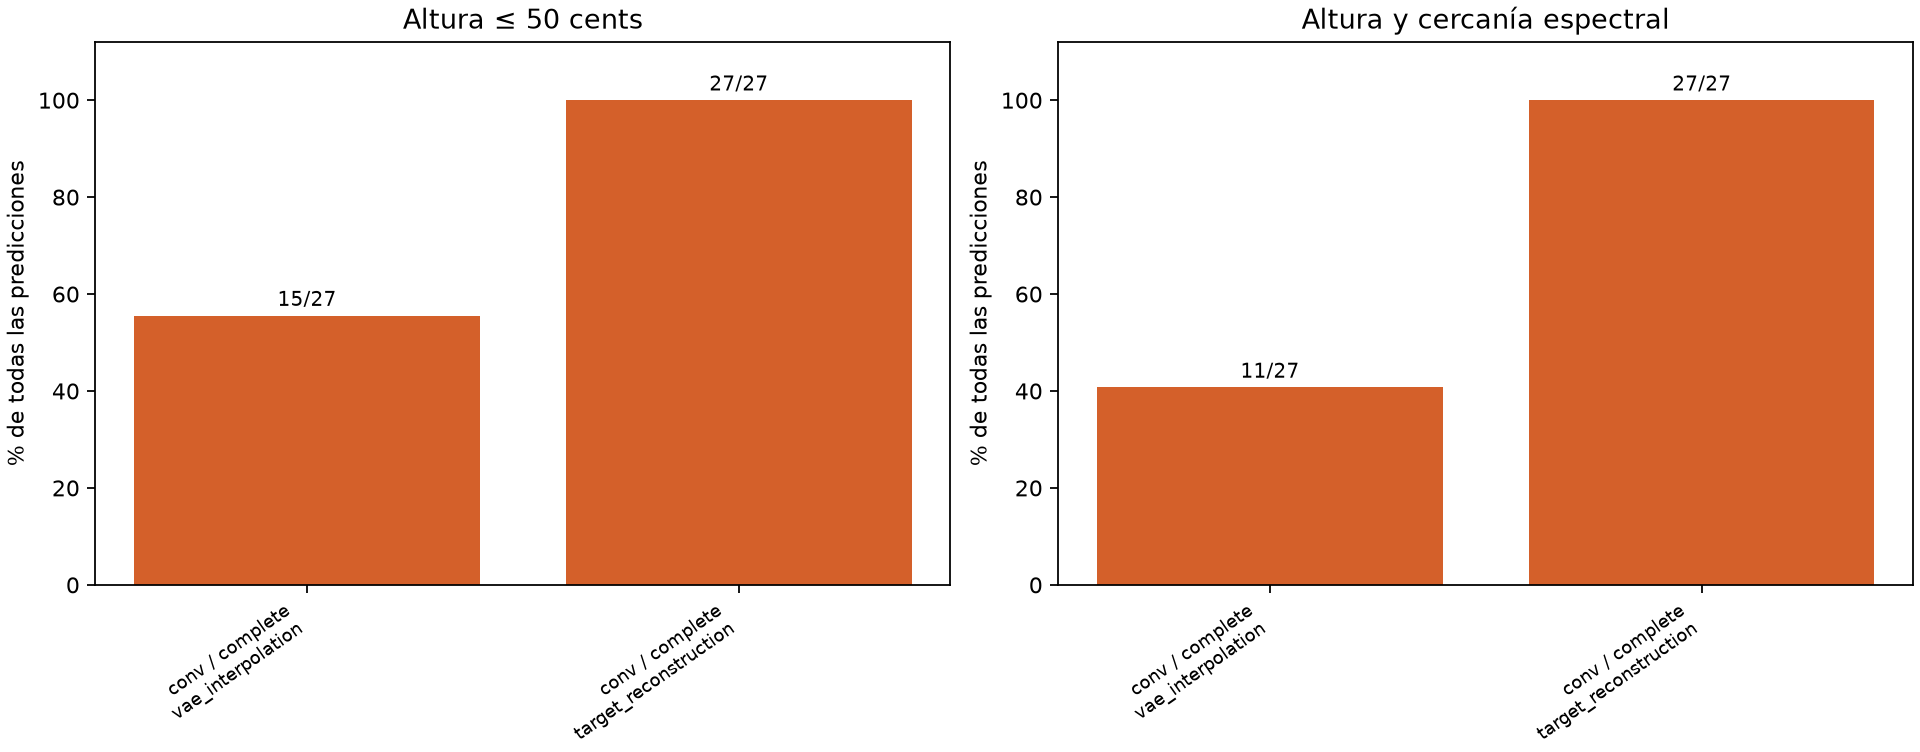

The file beside this chart, header and first rows:
architecture, condition, method, trials, pitch_hits, pitch_rate, spectral_hits, spectral_rate, joint_hits, valid_rate, spectral_mse
conv, complete, vae_interpolation, 27, 15, 0.5556, 11, 0.4074, 11, 1.0, 0.01551
conv, complete, spectrogram_mix, 27, 27, 1.0, 0, 0.0, 0, 1.0, 0.01722
conv, complete, lower_neighbor, 27, 0, 0.0, 0, 0.0, 0, 1.0, 0.03118
conv, complete, target_reconstruction, 27, 27, 1.0, 27, 1.0, 27, 1.0, 0.0002678
